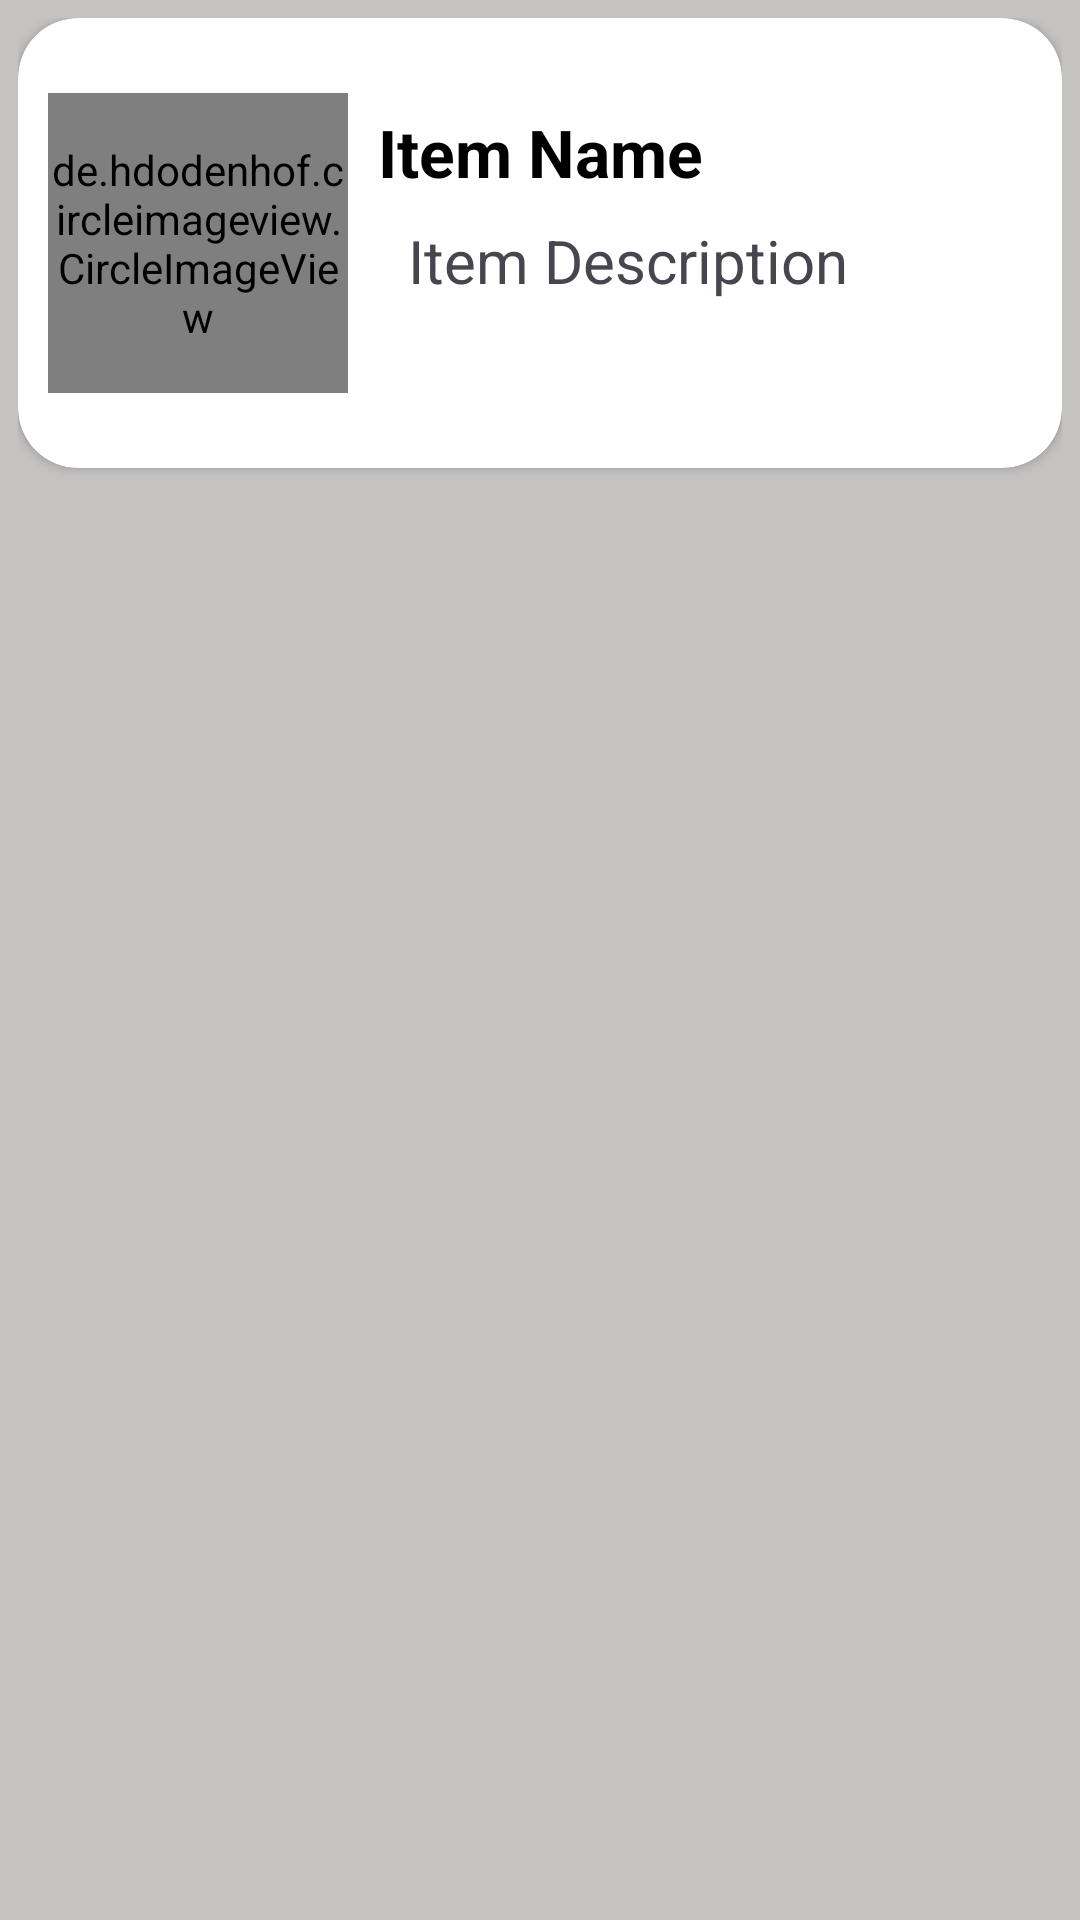

Layout XML and referenced resources for this Android screen:
<!-- AndroidManifest.xml: application theme Theme.SQLite_Project3 -->
<!-- res/layout/signle_item.xml -->
<?xml version="1.0" encoding="utf-8"?>
<RelativeLayout xmlns:android="http://schemas.android.com/apk/res/android"
    android:layout_width="match_parent"
    android:layout_height="match_parent"
    xmlns:app="http://schemas.android.com/apk/res-auto"
    android:padding="6dp"
    android:background="#C5C2C2">
  <androidx.cardview.widget.CardView
      android:layout_width="match_parent"
      android:layout_height="150dp"
      app:cardCornerRadius="20dp">
      <RelativeLayout
          android:layout_width="match_parent"
          android:layout_height="match_parent"
          android:padding="10dp">
          <de.hdodenhof.circleimageview.CircleImageView
              xmlns:app="http://schemas.android.com/apk/res-auto"
              android:id="@+id/item_img"
              android:layout_width="100dp"
              android:layout_height="100dp"
              android:src="@color/black"
              app:civ_border_width="2dp"
              app:civ_border_color="#FF000000"
              android:layout_marginTop="15dp"/>
          <TextView
              android:id="@+id/item_name"
              android:layout_width="wrap_content"
              android:layout_height="wrap_content"
              android:text="Item Name"
              android:textColor="@color/black"
              android:textSize="22sp"
              android:textStyle="bold"
              android:layout_toRightOf="@id/item_img"
              android:layout_marginLeft="10dp"
              android:layout_marginTop="20dp"/>
          <TextView
              android:id="@+id/itme_description"
              android:layout_width="wrap_content"
              android:layout_height="wrap_content"
              android:text="Item Description"
              android:layout_toRightOf="@id/item_img"
              android:layout_below="@id/item_name"
              android:layout_marginLeft="20dp"
              android:textSize="20sp"
              android:layout_marginTop="8dp"
              />
      </RelativeLayout>
  </androidx.cardview.widget.CardView>

</RelativeLayout>
<!-- resources referenced by this layout -->
<resources>
  <style name="Theme.SQLite_Project3" parent="Base.Theme.SQLite_Project3" />
  <style name="Base.Theme.SQLite_Project3" parent="Theme.Material3.DayNight.NoActionBar">
          
          
      </style>
  <!-- not gathered from this repository: default colours our renderer supplied (Android Studio template values) -->
  <color name="black">#FF000000</color>
</resources>
